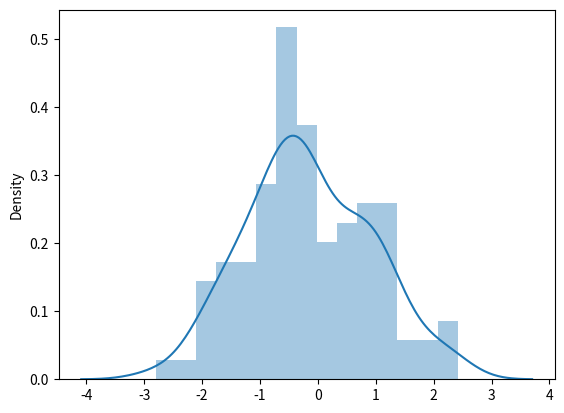

Write the Python code that produced this figure. (Note: this script raises an exception after producing the figure.)
import numpy as np
import pandas as pd
from numpy.random import randn
from scipy import stats
import matplotlib as mpl 
import matplotlib.pyplot as plt 
import seaborn as sns 


ds = randn(100)
fig = sns.distplot(ds, bins=15).figure()
fig.savefig('image1.png')

fig2 = sns.distplot(ds,hist=False,rug=True,bins=10).get_figure()
fig2.savefig('image2.png')

#change parameters of each graph
fig3 = sns.distplot(ds,bins=15,
                    kde_kws= {'color':'red','label':'KDE graph'},
                    hist_kws={'label':'Histogram label', 'color':'green','alpha':0.5}
                    ).get_figure()
fig3.savefig('image3.png')

s1 = Series(ds,name='s1')

fig4 = sns.distplot(s1,bins=15).get_figure()
fig.savefig('image4.png')